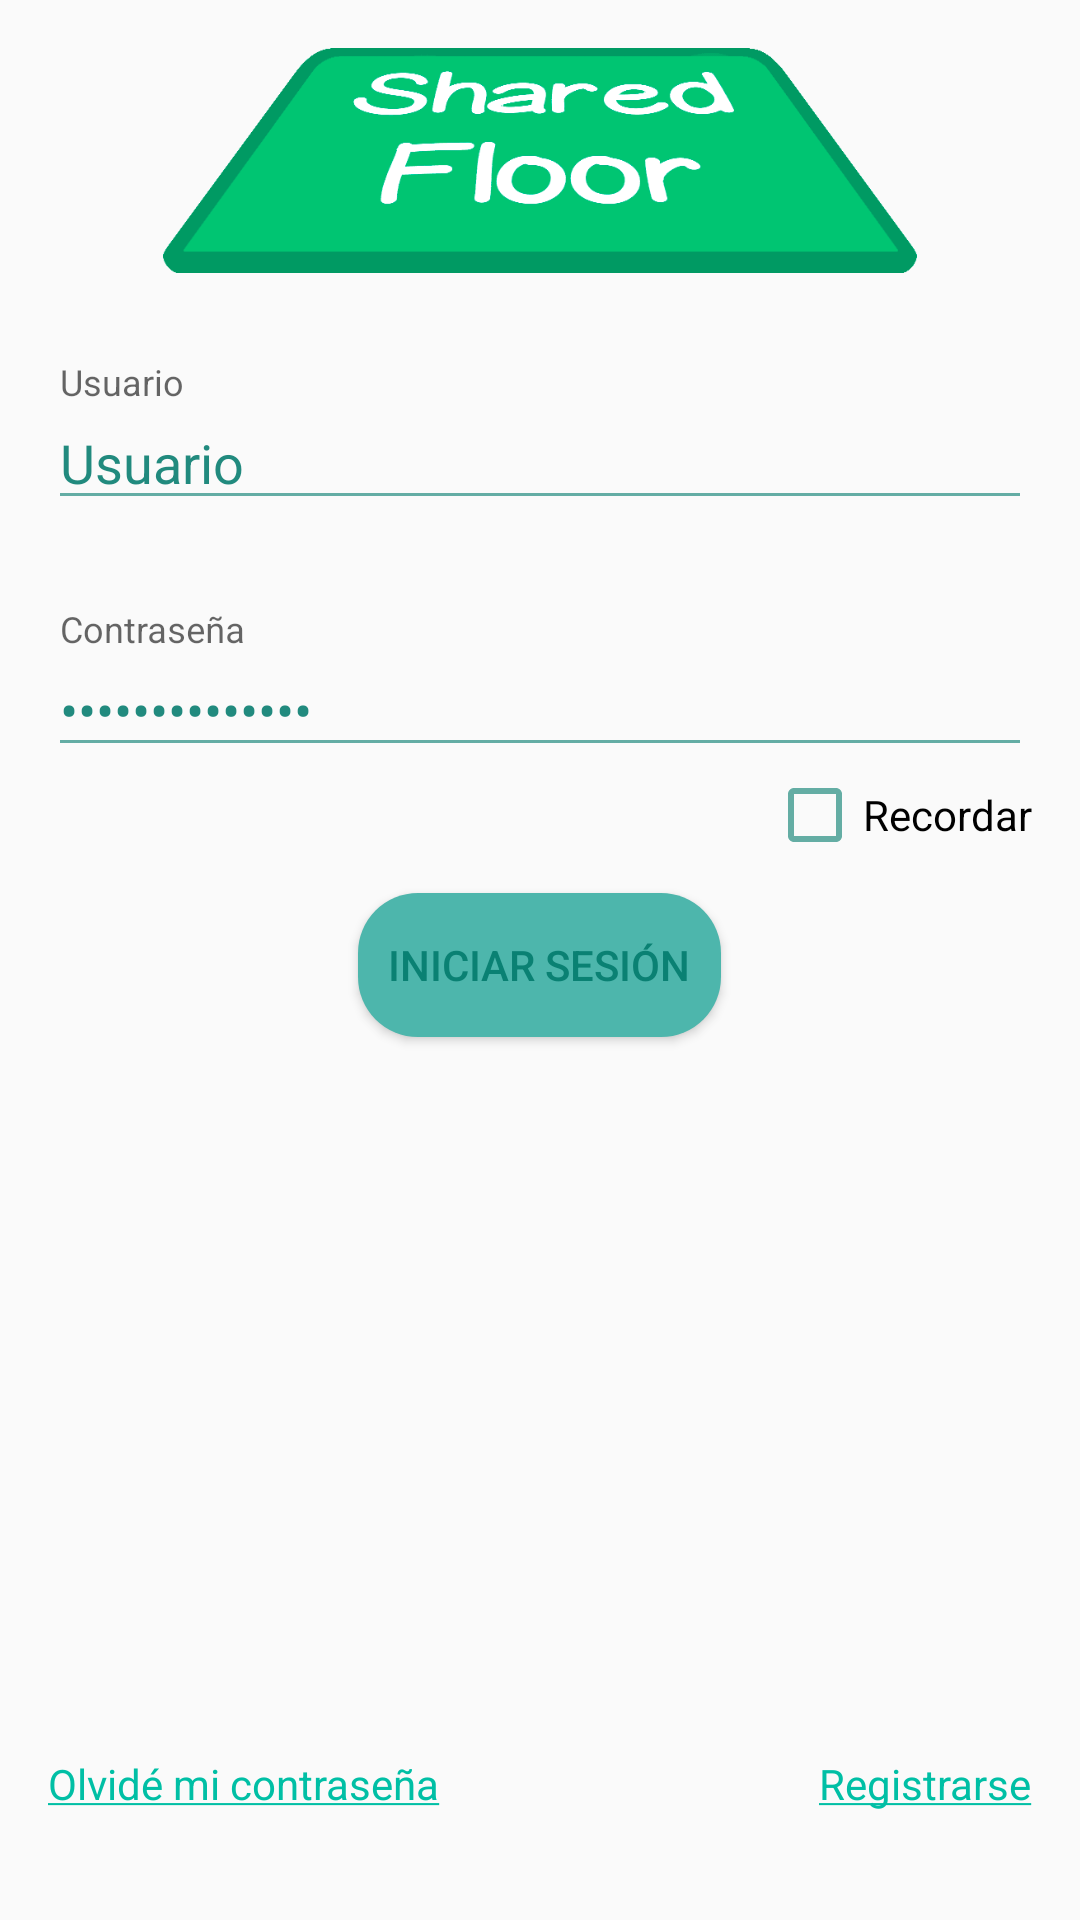

Here is an Android app screen rendered from its layout file. Give the layout XML and the strings, colors and styles it references.
<!-- AndroidManifest.xml: application theme AppTheme -->
<!-- res/layout/activity_login_.xml -->
<?xml version="1.0" encoding="utf-8"?>
<RelativeLayout xmlns:android="http://schemas.android.com/apk/res/android"
    xmlns:app="http://schemas.android.com/apk/res-auto"
    xmlns:tools="http://schemas.android.com/tools"
    android:id="@+id/activity_login_"
    android:layout_width="match_parent"
    android:layout_height="match_parent"
    android:paddingBottom="@dimen/activity_vertical_margin"
    android:paddingLeft="@dimen/activity_horizontal_margin"
    android:paddingRight="@dimen/activity_horizontal_margin"
    android:paddingTop="@dimen/activity_vertical_margin"
    tools:context="com.jtsw.sharedfloor.login.Login_Activity">

    <ImageView
        android:layout_width="match_parent"
        android:layout_height="@dimen/loginIMGVheight"
        app:srcCompat="@drawable/imagen_carpet_logo"
        android:id="@+id/lignIMVimgCarpet" />

    <android.support.design.widget.TextInputLayout
        android:id="@+id/loginTILUsername"
        android:layout_width="match_parent"
        android:layout_height="wrap_content"
        android:layout_marginTop="@dimen/login_edt_margin_top"
        android:layout_below="@+id/lignIMVimgCarpet"
        android:layout_centerHorizontal="true">
    <EditText
        android:layout_width="match_parent"
        android:layout_height="match_parent"
        android:inputType="textEmailAddress"
        android:id="@+id/loginEDTusername"
        android:hint="@string/loginEDThintUsername"

        android:text="Usuario"
        />

    </android.support.design.widget.TextInputLayout>

    <android.support.design.widget.TextInputLayout
        android:id="@+id/loginTILPassword"
        android:layout_width="match_parent"
        android:layout_height="wrap_content"
        android:layout_marginTop="@dimen/login_edt_margin_top"
        android:layout_below="@+id/loginTILUsername"
        android:layout_centerHorizontal="true"
        >
        <EditText
            android:layout_width="match_parent"
            android:layout_height="match_parent"
            android:inputType="textPassword"
            android:id="@+id/loginEDTpassword"
            android:hint="@string/loginEDThintPassword"

            android:text="UPCUOESLACLAVE"
            />

    </android.support.design.widget.TextInputLayout>

    <CheckBox
        android:text="@string/loginCHBRemember"
        android:layout_width="wrap_content"
        android:layout_height="wrap_content"
        android:layout_below="@+id/loginTILPassword"
        android:layout_alignParentRight="true"
        android:layout_alignParentEnd="true"
        android:id="@+id/loginCHBRemember" />

    <Button
        android:text="@string/loginBTNOK"
        android:padding="@dimen/login_btn_padding"
        android:layout_width="wrap_content"
        android:layout_height="wrap_content"
        android:layout_below="@+id/loginCHBRemember"
        android:layout_centerHorizontal="true"
        android:layout_marginTop="@dimen/login_btn_margin_top"
        android:background="@drawable/btn_select"
        android:id="@+id/loginBTNbtnOK" />

    <TextView
        android:text="@string/loginTXVlinkForget"
        android:layout_width="wrap_content"
        android:layout_height="wrap_content"
        android:layout_alignParentBottom="true"
        android:layout_alignParentLeft="true"
        android:layout_alignParentStart="true"
        android:layout_marginBottom="@dimen/login_txv_margin_botton"
        android:id="@+id/loginTXVForget" />

    <TextView
        android:text="@string/loginTXVlinkRegister"
        android:layout_width="wrap_content"
        android:layout_height="wrap_content"
        android:layout_alignBaseline="@+id/loginTXVForget"
        android:layout_alignParentRight="true"
        android:id="@+id/loginTXVRegister"
        />

</RelativeLayout>
<!-- resources referenced by this layout -->
<resources>
  <dimen name="activity_horizontal_margin">16dp</dimen>
  <dimen name="activity_vertical_margin">16dp</dimen>
  <dimen name="loginIMGVheight">75dp</dimen>
  <dimen name="login_btn_margin_top">10dp</dimen>
  <dimen name="login_btn_padding">10dp</dimen>
  <dimen name="login_edt_margin_top">30dp</dimen>
  <dimen name="login_txv_margin_botton">20dp</dimen>
  <!-- drawable btn_select (drawable) -->
  <?xml version="1.0" encoding="utf-8"?>
  <selector xmlns:android="http://schemas.android.com/apk/res/android">
      <item android:state_enabled="true" android:drawable="@drawable/btn_enabled"/>
      <item android:state_focused="true" android:drawable="@drawable/btn_focused"/>
      <item android:state_pressed="true" android:drawable="@drawable/btn_pressed"/>
  
  </selector>
  <!-- drawable imagen_carpet_logo: png bitmap (drawable, 11389 bytes) -->
  <string name="loginBTNOK">Iniciar Sesión</string>
  <string name="loginCHBRemember">Recordar</string>
  <string name="loginEDThintPassword">Contraseña</string>
  <string name="loginEDThintUsername">Usuario</string>
  <string name="loginTXVlinkForget">
          
          <a href="https://www.google.es/">Olvidé mi contraseña</a>
      </string>
  <string name="loginTXVlinkRegister">
          
          <a href="https://www.google.es/">Registrarse</a>
      </string>
  <style name="AppTheme" parent="Theme.AppCompat.Light.DarkActionBar">
          
          <item name="colorPrimary">@color/colorPrimary</item>
          <item name="colorPrimaryDark">@color/colorPrimaryDark</item>
          <item name="colorAccent">@color/colorAccent</item>
          <item name="android:colorForeground">@color/colorForeground</item>
      </style>
  <!-- drawable btn_enabled (drawable) -->
  <?xml version="1.0" encoding="utf-8"?>
  <shape xmlns:android="http://schemas.android.com/apk/res/android">
      <solid android:color="@color/btnColor"/>
      <corners android:radius="@dimen/radiusbtn"/>
  </shape>
  <!-- drawable btn_focused (drawable) -->
  <?xml version="1.0" encoding="utf-8"?>
  <shape xmlns:android="http://schemas.android.com/apk/res/android">
      <solid android:color="@color/btnPressColor"/>
      <corners android:radius="@dimen/radiusbtn"/>
  </shape>
  <!-- drawable btn_pressed (drawable) -->
  <?xml version="1.0" encoding="utf-8"?>
  <shape xmlns:android="http://schemas.android.com/apk/res/android">
              <solid android:color="@color/btnPressColor"/>
              <corners android:radius="@dimen/radiusbtn"/>
  </shape>
  <color name="colorPrimary">#00897b</color>
  <color name="colorPrimaryDark">#00695c</color>
  <color name="colorAccent">#00bfa5</color>
  <color name="colorForeground">#00796b</color>
  <color name="btnColor">#4db6ac</color>
  <dimen name="radiusbtn">20dp</dimen>
  <color name="btnPressColor"> #009688</color>
</resources>
